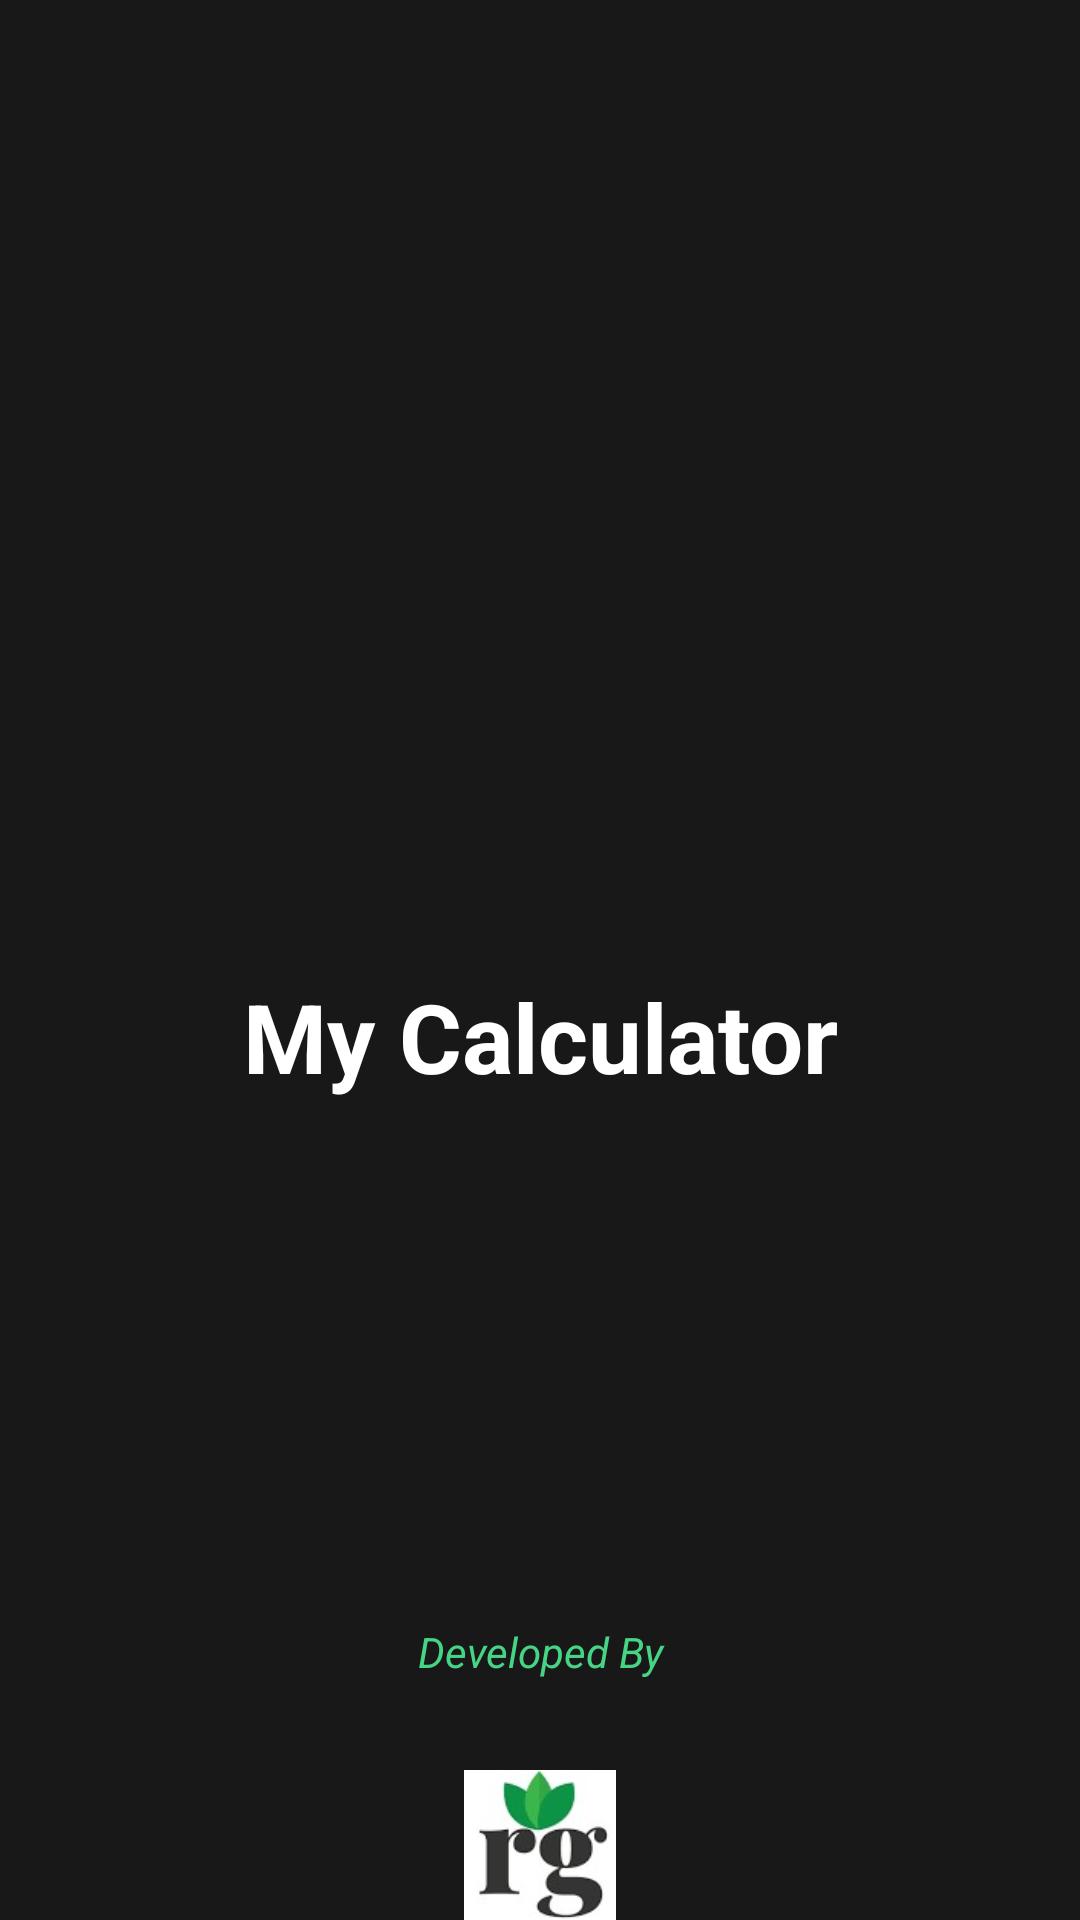

Write the Android layout XML for this screen, with the resource values it uses.
<!-- AndroidManifest.xml: application theme AppTheme -->
<!-- res/layout/activity_splash.xml -->
<?xml version="1.0" encoding="utf-8"?>
<androidx.constraintlayout.widget.ConstraintLayout xmlns:android="http://schemas.android.com/apk/res/android"
    xmlns:app="http://schemas.android.com/apk/res-auto"
    xmlns:tools="http://schemas.android.com/tools"
    android:layout_width="match_parent"
    android:layout_height="match_parent"
    android:background="#181818"
    tools:context=".SplashActivity">

    <ImageView
        android:id="@+id/imageView"
        android:layout_width="150dp"
        android:layout_height="150dp"
        android:layout_marginTop="150dp"
        android:src="@drawable/logo"
        app:layout_constraintEnd_toEndOf="parent"
        app:layout_constraintStart_toStartOf="parent"
        app:layout_constraintTop_toTopOf="parent"
        android:contentDescription="@string/logo1"
        tools:ignore="HardcodedText" />

    <TextView
        android:id="@+id/textView"
        android:layout_width="wrap_content"
        android:layout_height="wrap_content"
        android:text="@string/my_calculator"
        android:layout_marginTop="24dp"
        android:textSize="32sp"
        android:textStyle="bold"
        app:layout_constraintTop_toBottomOf="@+id/imageView"
        app:layout_constraintEnd_toEndOf="parent"
        app:layout_constraintStart_toStartOf="parent"
        android:textColor="@color/white" />

    <TextView
        android:layout_width="match_parent"
        android:layout_height="wrap_content"
        android:text="@string/developed_by"
        android:textStyle="italic"
        android:textColor="#45D584"
        android:gravity="center"
        app:layout_constraintBottom_toBottomOf="parent"
        android:layout_marginBottom="80dp"/>
    <ImageView
        android:layout_width="match_parent"
        android:layout_height="50dp"
        app:layout_constraintBottom_toBottomOf="parent"
        android:src="@drawable/mylog"
        android:contentDescription="@string/logo" />


</androidx.constraintlayout.widget.ConstraintLayout>
<!-- resources referenced by this layout -->
<resources>
  <color name="white">#FFFFFFFF</color>
  <!-- drawable mylog: jpg bitmap (drawable, 24142 bytes) -->
  <string name="developed_by">Developed By</string>
  <string name="logo">logo</string>
  <string name="logo1">LoGo</string>
  <string name="my_calculator">My Calculator</string>
  <style name="AppTheme" parent="Theme.AppCompat.Light.NoActionBar">
          
          <item name="colorPrimary">@color/colorPrimary</item>
          <item name="colorPrimaryDark">@color/colorPrimaryDark</item>
          <item name="colorAccent">@color/colorAccent</item>
      </style>
  <color name="colorPrimary">#181818</color>
  <color name="colorPrimaryDark">#000000</color>
  <color name="colorAccent">#D81B60</color>
</resources>
